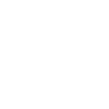
t = 0.00 s
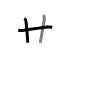
t = 2.50 s
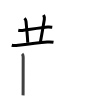
t = 4.75 s
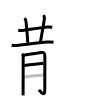
t = 7.25 s
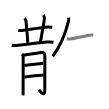
t = 9.50 s
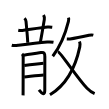
t = 12.00 s

The animated SVG that drew these frames (rendered in a browser with its animation timeline set to each time). Animation: 12 SMIL elements (animate=12); one cycle of 12.00 s.

<svg width="109px" height="109px" viewBox="0 0 px 109px" xmlns="http://www.w3.org/2000/svg" xmlns:xlink="http://www.w3.org/1999/xlink" xml:space="preserve" version="1.1"  baseProfile="full">
<path d="M18.25,30.21c1.89,0.41,3.64,0.35,5.54,0.09c6.46-0.88,19.22-2.83,23.93-3.21c2.15-0.17,3.45,0.13,4.53,0.27" style="fill:none;stroke:black;stroke-width:3;opacity:0">
  <animate attributeType="CSS" attributeName="opacity" from="0" to="1" begin="0s" dur="1s" repeatCount="Indefinite" fill="freeze" />
</path>
<path d="M24.5,18.25c1,1,1.46,2.3,1.55,3.27c0.7,7.98,1.35,14.23,1.7,21.23" style="fill:none;stroke:black;stroke-width:3;opacity:0">
  <animate attributeType="CSS" attributeName="opacity" from="0" to="1" begin="1s" dur="1s" repeatCount="Indefinite" fill="freeze" />
</path>
<path d="M43.53,15c0.72,1.25,1.06,2.81,0.79,4.43c-1.6,9.55-2.33,14.33-4.07,23.32" style="fill:none;stroke:black;stroke-width:3;opacity:0">
  <animate attributeType="CSS" attributeName="opacity" from="0" to="1" begin="2s" dur="1s" repeatCount="Indefinite" fill="freeze" />
</path>
<path d="M11.75,45.23c2.22,0.65,4.37,0.35,6.61,0.07c6.98-0.87,22.8-2.68,28.88-3.21c2.13-0.19,4.15-0.12,6.25,0.25" style="fill:none;stroke:black;stroke-width:3;opacity:0">
  <animate attributeType="CSS" attributeName="opacity" from="0" to="1" begin="3s" dur="1s" repeatCount="Indefinite" fill="freeze" />
</path>
<path d="M22.08,53.83c0.8,0.8,1.1,2.05,1.1,3.2c0,0.46-0.03,22.8-0.07,33.22c-0.01,2.94-0.02,4.93-0.04,5.22" style="fill:none;stroke:black;stroke-width:3;opacity:0">
  <animate attributeType="CSS" attributeName="opacity" from="0" to="1" begin="4s" dur="1s" repeatCount="Indefinite" fill="freeze" />
</path>
<path d="M23.78,55.14c1.49-0.12,13.32-1.96,17.22-2.54c3.52-0.52,3.85,1.22,3.85,4.14c0,6-0.06,23.54-0.06,33.35c0,5.04-2.16,4.52-5.83-0.22" style="fill:none;stroke:black;stroke-width:3;opacity:0">
  <animate attributeType="CSS" attributeName="opacity" from="0" to="1" begin="5s" dur="1s" repeatCount="Indefinite" fill="freeze" />
</path>
<path d="M24.28,65.57c5.82-0.85,14.08-1.88,19.19-2.3" style="fill:none;stroke:black;stroke-width:3;opacity:0">
  <animate attributeType="CSS" attributeName="opacity" from="0" to="1" begin="6s" dur="1s" repeatCount="Indefinite" fill="freeze" />
</path>
<path d="M24.21,77.03c4.54-0.43,14.23-1.7,19.48-1.99" style="fill:none;stroke:black;stroke-width:3;opacity:0">
  <animate attributeType="CSS" attributeName="opacity" from="0" to="1" begin="7s" dur="1s" repeatCount="Indefinite" fill="freeze" />
</path>
<path d="M68.53,17.64c0.34,1.11,0.24,2.47-0.09,3.77c-2.32,9.33-6.69,23.21-15.69,34.83" style="fill:none;stroke:black;stroke-width:3;opacity:0">
  <animate attributeType="CSS" attributeName="opacity" from="0" to="1" begin="8s" dur="1s" repeatCount="Indefinite" fill="freeze" />
</path>
<path d="M66.82,39.02c1.56,0.11,2.6-0.02,3.25-0.1c3.12-0.38,14.06-2.54,18.93-3.67c1.12-0.26,3.25-0.38,4.31-0.1" style="fill:none;stroke:black;stroke-width:3;opacity:0">
  <animate attributeType="CSS" attributeName="opacity" from="0" to="1" begin="9s" dur="1s" repeatCount="Indefinite" fill="freeze" />
</path>
<path d="M79.54,41.43c0.48,1.31,0.74,2.99,0.24,5.39c-4.54,21.73-14.81,38.81-29.81,47.93" style="fill:none;stroke:black;stroke-width:3;opacity:0">
  <animate attributeType="CSS" attributeName="opacity" from="0" to="1" begin="10s" dur="1s" repeatCount="Indefinite" fill="freeze" />
</path>
<path d="M57.98,51.64c2.89,1.11,19.29,26.49,29.08,36.66c2.29,2.37,4.44,4.07,7.56,5.32" style="fill:none;stroke:black;stroke-width:3;opacity:0">
  <animate attributeType="CSS" attributeName="opacity" from="0" to="1" begin="11s" dur="1s" repeatCount="Indefinite" fill="freeze" />
</path>
</svg>
